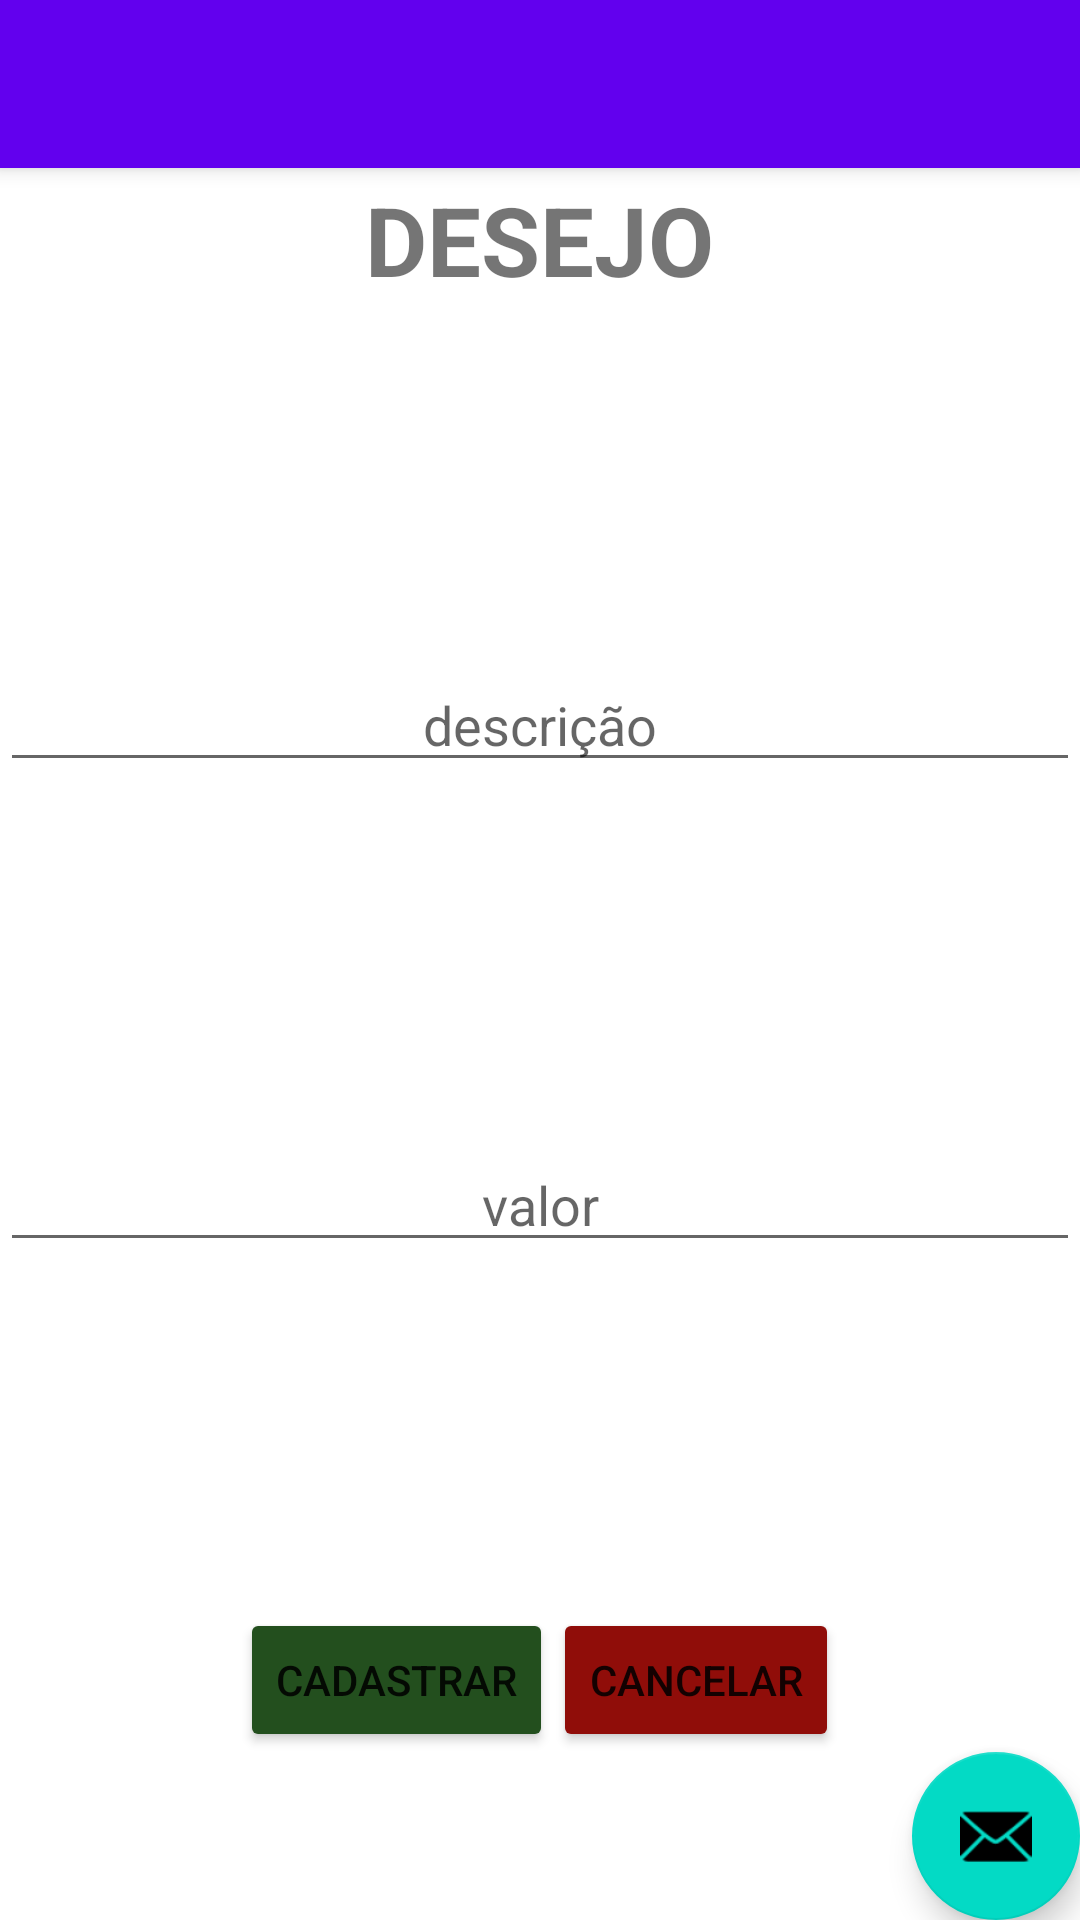

Reconstruct the res/layout file that produces this screen, plus the resources it refers to.
<!-- AndroidManifest.xml: activity theme Theme.Mobilesemana06JoseFernandes.NoActionBar -->
<!-- res/layout/activity_cadastro.xml -->
<?xml version="1.0" encoding="utf-8"?>
<androidx.coordinatorlayout.widget.CoordinatorLayout xmlns:android="http://schemas.android.com/apk/res/android"
    xmlns:app="http://schemas.android.com/apk/res-auto"
    xmlns:tools="http://schemas.android.com/tools"
    android:layout_width="match_parent"
    android:layout_height="match_parent"
    tools:context=".CadastroActivity">

    <com.google.android.material.appbar.AppBarLayout
        android:layout_width="match_parent"
        android:layout_height="wrap_content"
        android:theme="@style/Theme.Mobilesemana06JoseFernandes.AppBarOverlay">

        <androidx.appcompat.widget.Toolbar
            android:id="@+id/toolbar"
            android:layout_width="match_parent"
            android:layout_height="?attr/actionBarSize"
            android:background="?attr/colorPrimary"
            app:popupTheme="@style/Theme.Mobilesemana06JoseFernandes.PopupOverlay" />

    </com.google.android.material.appbar.AppBarLayout>

    <include layout="@layout/content_cadastro" />

    <com.google.android.material.floatingactionbutton.FloatingActionButton
        android:id="@+id/fab"
        android:layout_width="wrap_content"
        android:layout_height="wrap_content"
        android:layout_gravity="bottom|end"
        android:layout_margin="@dimen/fab_margin"
        app:srcCompat="@android:drawable/ic_dialog_email" />

</androidx.coordinatorlayout.widget.CoordinatorLayout>
<!-- res/layout/content_cadastro.xml (included above) -->
<?xml version="1.0" encoding="utf-8"?>
<LinearLayout
    xmlns:android="http://schemas.android.com/apk/res/android"
    xmlns:tools="http://schemas.android.com/tools"
    android:layout_width="match_parent"
    android:layout_height="match_parent"
    android:orientation="vertical"
    tools:context=".CadastroActivity">
    <LinearLayout
        android:gravity="center"
        android:layout_weight="1"
        android:layout_width="match_parent"
        android:layout_height="match_parent">
        <TextView
            android:text="DESEJO"
            android:textSize="32sp"
            android:textStyle="bold"
            android:layout_width="wrap_content"
            android:layout_height="wrap_content"/>
    </LinearLayout>
    <LinearLayout
        android:gravity="center"
        android:layout_weight="1"
        android:layout_width="match_parent"
        android:layout_height="match_parent">
        <EditText
            android:id="@+id/txtDescricao"
            android:hint="descrição"
            android:gravity="center"
            android:layout_width="match_parent"
            android:layout_height="wrap_content"/>
    </LinearLayout>
    <LinearLayout
        android:gravity="center"
        android:layout_weight="1"
        android:layout_width="match_parent"
        android:layout_height="match_parent">
        <EditText
            android:id="@+id/txtValor"
            android:hint="valor"
            android:gravity="center"
            android:inputType="numberDecimal"
            android:layout_width="match_parent"
            android:layout_height="wrap_content"/>
    </LinearLayout>
    <LinearLayout
        android:gravity="center"
        android:layout_weight="1"
        android:layout_width="match_parent"
        android:layout_height="match_parent">
        <Button
            android:id="@+id/btCadastrar"
            android:text="Cadastrar"
            android:backgroundTint="#234f1e"
            android:layout_width="wrap_content"
            android:layout_height="wrap_content"/>
        <Button
            android:id="@+id/btCancelar"
            android:text="Cancelar"
            android:backgroundTint="#900d09"
            android:layout_width="wrap_content"
            android:layout_height="wrap_content"/>
    </LinearLayout>
</LinearLayout>
<!-- resources referenced by this layout -->
<resources>
  <style name="Theme.Mobilesemana06JoseFernandes.AppBarOverlay" parent="ThemeOverlay.AppCompat.Dark.ActionBar" />
  <style name="Theme.Mobilesemana06JoseFernandes.PopupOverlay" parent="ThemeOverlay.AppCompat.Light" />
  <style name="Theme.Mobilesemana06JoseFernandes.NoActionBar">
          <item name="windowActionBar">false</item>
          <item name="windowNoTitle">true</item>
      </style>
</resources>
